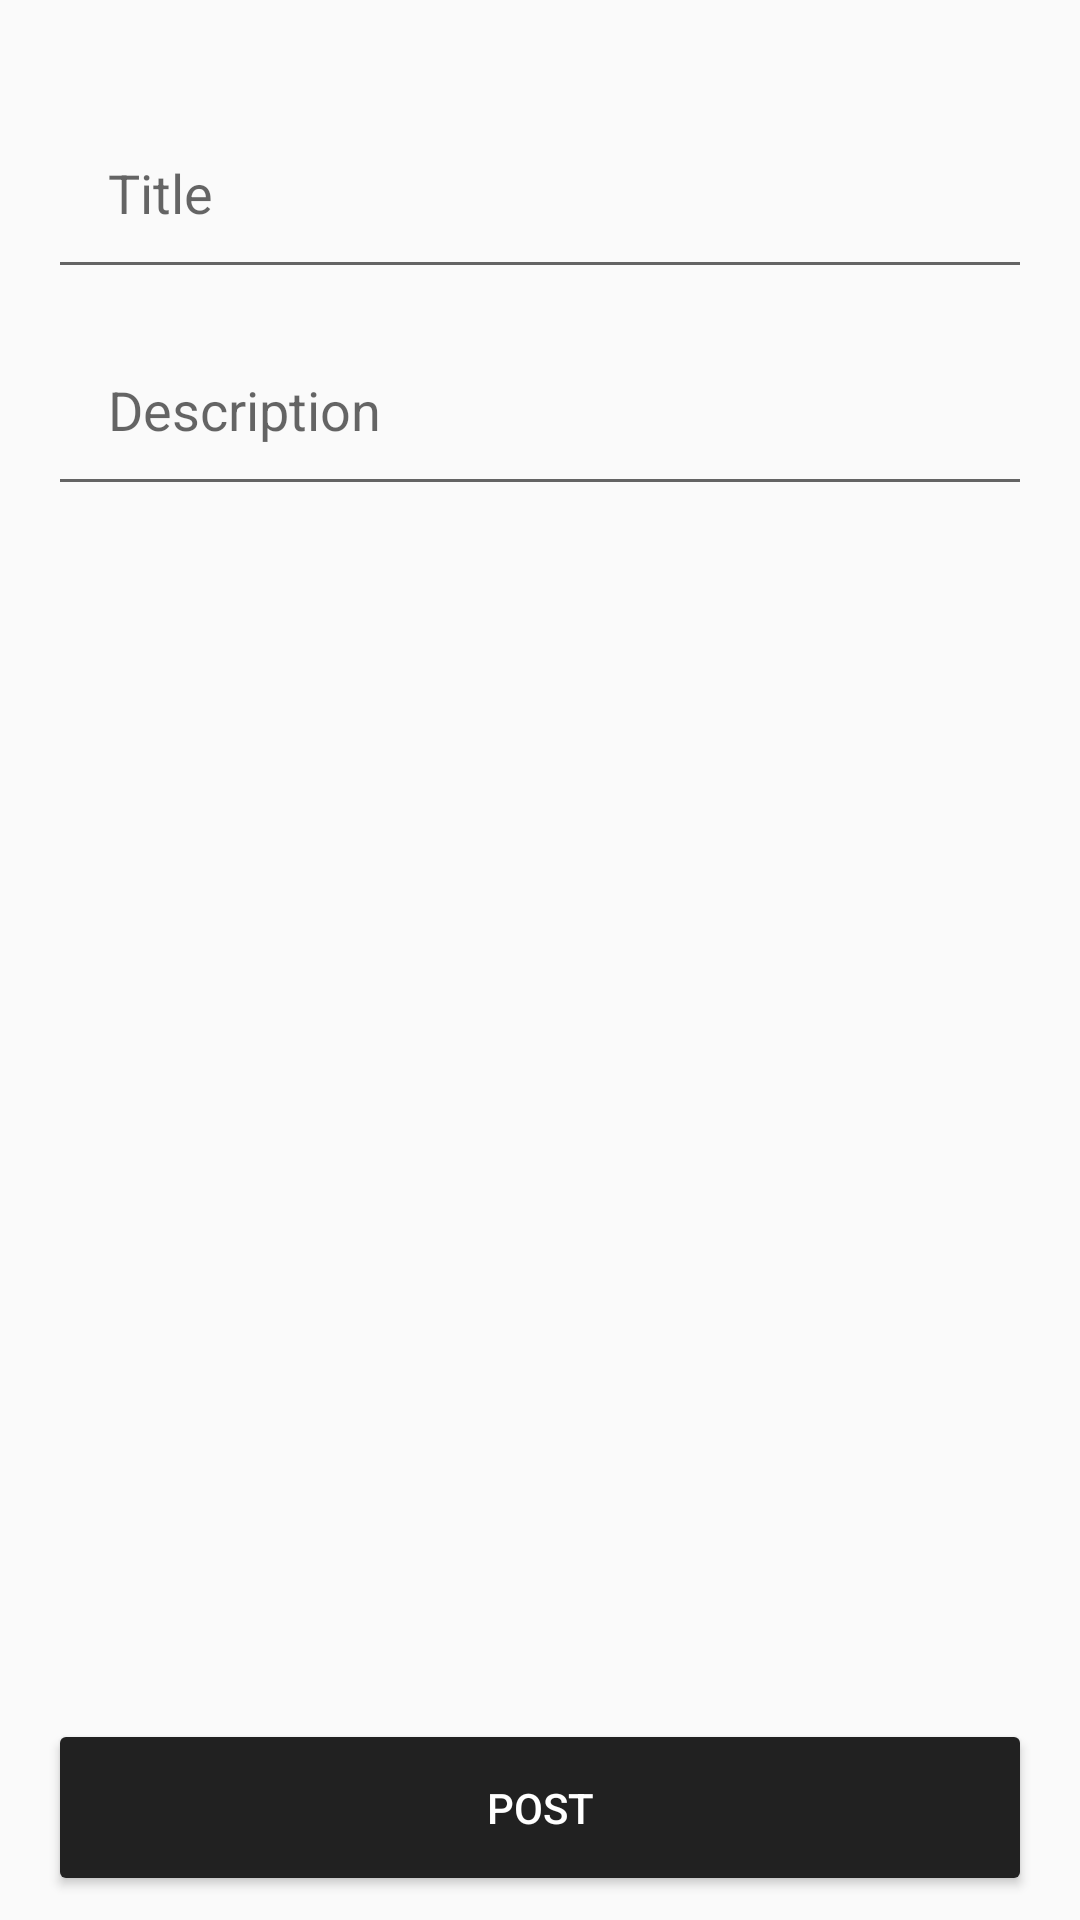

Produce the Android XML layout that renders to this screen, including the resource entries it uses.
<!-- AndroidManifest.xml: application theme artist -->
<!-- res/layout/fragment_add_post_text.xml -->
<?xml version="1.0" encoding="utf-8"?>
<android.support.constraint.ConstraintLayout
        xmlns:android="http://schemas.android.com/apk/res/android"
        xmlns:app="http://schemas.android.com/apk/res-auto" xmlns:tools="http://schemas.android.com/tools"
        android:layout_width="match_parent"
        android:layout_height="match_parent"
        tools:context=".addpost.AddPostTextFragment">
    <EditText
            android:layout_width="0dp"
            android:layout_height="wrap_content"
            android:inputType="textPersonName"
            android:ems="10"
            android:padding="20dp"
            android:id="@+id/addPostText_Title" android:layout_marginTop="32dp"
            app:layout_constraintTop_toTopOf="parent" android:layout_marginStart="16dp"
            app:layout_constraintStart_toStartOf="parent" android:layout_marginEnd="16dp"
            app:layout_constraintEnd_toEndOf="parent" android:hint="@string/prompt_title"/>
    <EditText
            android:layout_width="0dp"
            android:layout_height="wrap_content"
            android:inputType="textCapSentences|textAutoCorrect|textMultiLine|textImeMultiLine|textLongMessage"
            android:ems="10"
            android:padding="20dp"
            android:id="@+id/addPostText_description" android:layout_marginTop="8dp"
            app:layout_constraintTop_toBottomOf="@+id/addPostText_Title" android:layout_marginStart="16dp"
            app:layout_constraintStart_toStartOf="parent" android:layout_marginEnd="16dp"
            app:layout_constraintEnd_toEndOf="parent" android:hint="@string/prompt_description" android:maxLines="10"
            android:maxLength="500"/>
    <Button
            android:text="@string/button_post"
            android:layout_width="0dp"
            android:layout_height="wrap_content"
            android:id="@+id/addPostText_PostBtn"
            android:padding="20dp"
            style="@style/Widget.AppCompat.Button.Colored" app:layout_constraintEnd_toEndOf="parent"
            android:layout_marginEnd="16dp" app:layout_constraintStart_toStartOf="parent"
            android:layout_marginStart="16dp" android:layout_marginBottom="8dp"
            app:layout_constraintBottom_toBottomOf="parent"/>
    <ProgressBar
            style="@style/Widget.AppCompat.ProgressBar"
            android:layout_width="wrap_content"
            android:layout_height="wrap_content"
            android:layout_marginBottom="8dp"
            app:layout_constraintBottom_toTopOf="@+id/addPostText_PostBtn"
            app:layout_constraintStart_toStartOf="parent" android:layout_marginStart="8dp"
            app:layout_constraintEnd_toEndOf="parent" android:layout_marginEnd="8dp"
            android:id="@+id/progressBar_AddPostText" android:visibility="invisible"/>
</android.support.constraint.ConstraintLayout>
<!-- resources referenced by this layout -->
<resources>
  <string name="button_post">POST</string>
  <string name="prompt_description">Description</string>
  <string name="prompt_title">Title</string>
  <style name="artist" parent="Theme.AppCompat.Light.NoActionBar">
          <item name="android:colorAccent">@color/colorPrimary</item>
          <item name="android:colorPrimary">@color/colorSecondary</item>
          <item name="android:colorPrimaryDark">@color/colorSecondaryDark</item>
          <item name="colorPrimaryDark">@color/colorPrimaryDark</item>
          <item name="android:colorBackground">@color/colorSecondary</item>
          <item name="android:colorForeground">@color/colorPrimaryDark</item>
          <item name="android:navigationBarColor">@color/colorPrimaryDark</item>
          <item name="android:statusBarColor">@color/colorSecondaryDark</item>
          <item name="android:textColorPrimary">@color/colorSecondaryText</item>
          <item name="android:textColorPrimaryInverse">@color/colorSecondaryLight</item>
          <item name="android:windowBackground">@color/colorSecondary</item>
          <item name="colorPrimary">@color/colorSecondary</item>
          <item name="colorAccent">@color/colorPrimary</item>
          <item name="actionOverflowButtonStyle">@style/overflowButton</item>
      </style>
  <color name="colorPrimary">#212121</color>
  <color name="colorSecondary">#fafafa</color>
  <color name="colorSecondaryDark">#dedede</color>
  <color name="colorPrimaryDark">#000000</color>
  <color name="colorSecondaryText">#000000</color>
  <color name="colorSecondaryLight">#ffffff</color>
  <style name="overflowButton" parent="Widget.AppCompat.ActionButton.Overflow">
          <item name="android:tint">@color/colorPrimaryText</item>
      </style>
  <color name="colorPrimaryText">#ffffff</color>
</resources>
